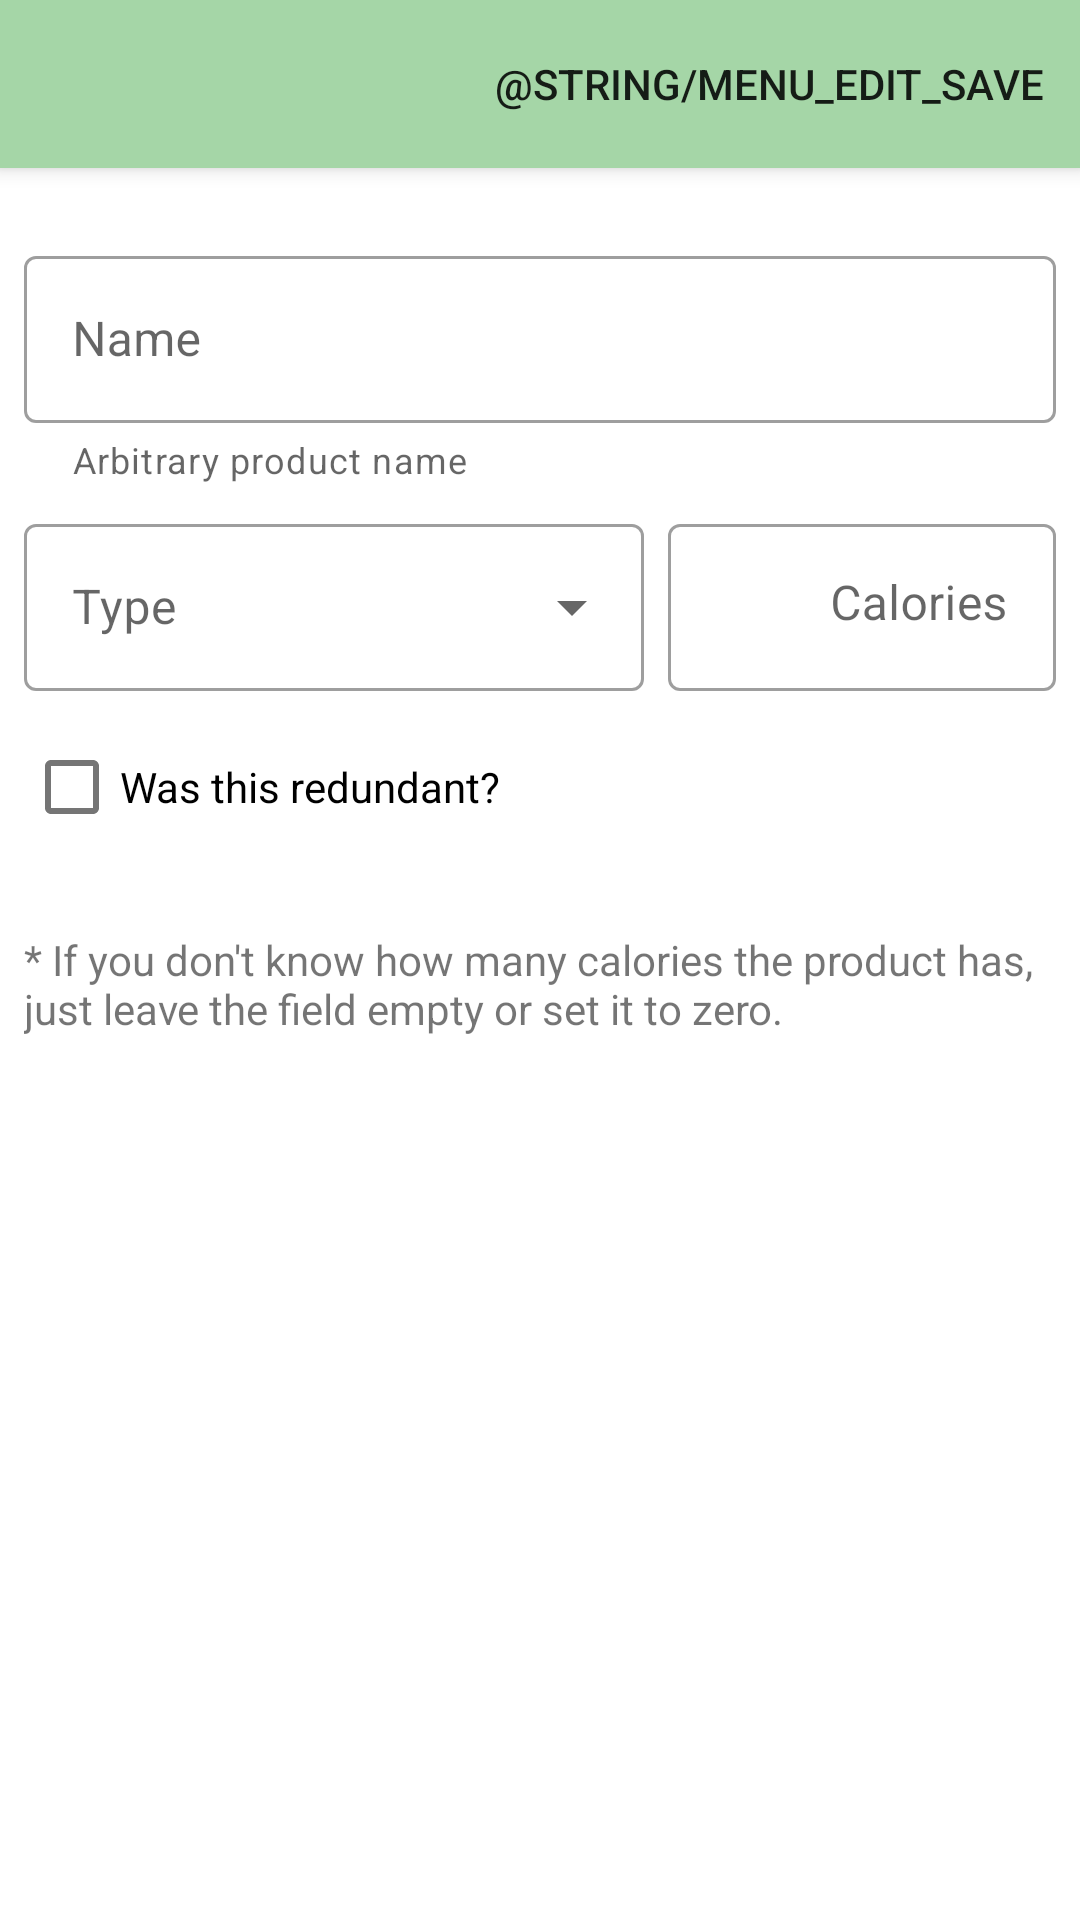

Android layout source for this screen:
<!-- AndroidManifest.xml: application theme AppTheme -->
<!-- res/layout/dialog_fragment_edit.xml -->
<?xml version="1.0" encoding="utf-8"?>
<androidx.coordinatorlayout.widget.CoordinatorLayout xmlns:android="http://schemas.android.com/apk/res/android"
    android:layout_width="match_parent"
    android:layout_height="match_parent"
    xmlns:app="http://schemas.android.com/apk/res-auto"
    xmlns:tools="http://schemas.android.com/tools">

    <com.google.android.material.appbar.AppBarLayout
        android:layout_width="match_parent"
        android:layout_height="wrap_content">

        <com.google.android.material.appbar.MaterialToolbar
            android:id="@+id/dialog_edit_toolbar"
            tools:title="Edit"
            app:menu="@menu/menu_edit"
            android:layout_width="match_parent"
            android:background="@color/primaryColor"
            android:layout_height="?attr/actionBarSize"
            app:navigationIcon="@drawable/ic_round_close_24" />

    </com.google.android.material.appbar.AppBarLayout>

    <include layout="@layout/content_edit" />

</androidx.coordinatorlayout.widget.CoordinatorLayout>
<!-- res/layout/content_edit.xml (included above) -->
<?xml version="1.0" encoding="utf-8"?>
<LinearLayout
    android:layout_margin="8dp"
    android:orientation="vertical"
    xmlns:android="http://schemas.android.com/apk/res/android"
    android:layout_width="match_parent"
    android:layout_height="match_parent"
    app:layout_behavior="@string/appbar_scrolling_view_behavior"
    xmlns:app="http://schemas.android.com/apk/res-auto">

    <com.google.android.material.textfield.TextInputLayout
        android:id="@+id/content_edit_text_field_name"
        android:layout_width="match_parent"
        android:layout_height="wrap_content"
        android:layout_marginTop="16dp"
        android:hint="@string/edit_intake_field_name"
        app:helperText="@string/helper_name_field"
        style="@style/Widget.MaterialComponents.TextInputLayout.OutlinedBox">

        <com.google.android.material.textfield.TextInputEditText
            android:maxLines="1"
            android:layout_width="match_parent"
            android:layout_height="wrap_content" />

    </com.google.android.material.textfield.TextInputLayout>

    <LinearLayout
        android:layout_marginTop="8dp"
        android:layout_width="match_parent"
        android:layout_height="wrap_content"
        android:baselineAligned="true">

        <com.google.android.material.textfield.TextInputLayout
            android:id="@+id/content_edit_dropdown_type"
            android:layout_width="0dp"
            android:layout_weight="8"
            android:layout_height="wrap_content"
            style="@style/Widget.MaterialComponents.TextInputLayout.OutlinedBox.ExposedDropdownMenu">

            <AutoCompleteTextView
                android:hint="@string/edit_intake_field_type"
                android:layout_width="match_parent"
                android:layout_height="wrap_content"
                android:inputType="none" />

        </com.google.android.material.textfield.TextInputLayout>

        <com.google.android.material.textfield.TextInputLayout
            android:id="@+id/content_edit_text_field_calories"
            android:layout_width="0dp"
            android:layout_weight="5"
            android:layout_marginStart="8dp"
            android:layout_height="wrap_content"
            app:suffixText="@string/suffix_kcal"
            android:hint="@string/edit_intake_field_calories"
            style="@style/Widget.MaterialComponents.TextInputLayout.OutlinedBox">

            <com.google.android.material.textfield.TextInputEditText
                android:layout_width="match_parent"
                android:inputType="number"
                android:gravity="end"
                android:maxLines="1"
                android:singleLine="true"
                android:layout_height="wrap_content" />

        </com.google.android.material.textfield.TextInputLayout>

    </LinearLayout>


    <com.google.android.material.checkbox.MaterialCheckBox
        android:id="@+id/content_edit_checkbox_necessity"
        android:layout_marginTop="8dp"
        android:text="@string/necessity_text"
        android:layout_width="wrap_content"
        android:layout_height="wrap_content" />

    <TextView
        android:layout_marginTop="24dp"
        android:text="@string/hint_calories"
        android:layout_width="wrap_content"
        android:layout_height="wrap_content" />

</LinearLayout>
<!-- resources referenced by this layout -->
<resources>
  <color name="primaryColor">#a5d6a7</color>
  <string name="edit_intake_field_calories">Calories</string>
  <string name="edit_intake_field_name">Name</string>
  <string name="edit_intake_field_type">Type</string>
  <string name="helper_name_field">Arbitrary product name</string>
  <string name="hint_calories">* If you don\'t know how many calories the product has, just leave the field empty or set it to zero.</string>
  <string name="necessity_text">Was this redundant?</string>
  <string name="suffix_kcal">kcal</string>
  <style name="AppTheme" parent="Theme.MaterialComponents.DayNight.DarkActionBar">
          
          <item name="colorPrimary">@color/primaryColor</item>
          <item name="colorPrimaryDark">@color/primaryDarkColor</item>
          <item name="colorPrimaryVariant">@color/primaryLightColor</item>
  
          <item name="colorSecondary">@color/secondaryColor</item>
          <item name="colorSecondaryVariant">@color/secondaryLightColor</item>
      </style>
  <color name="primaryDarkColor">#75a478</color>
  <color name="primaryLightColor">#d7ffd9</color>
  <color name="secondaryColor">#d6b2a5</color>
  <color name="secondaryLightColor">#ffe4d6</color>
</resources>
